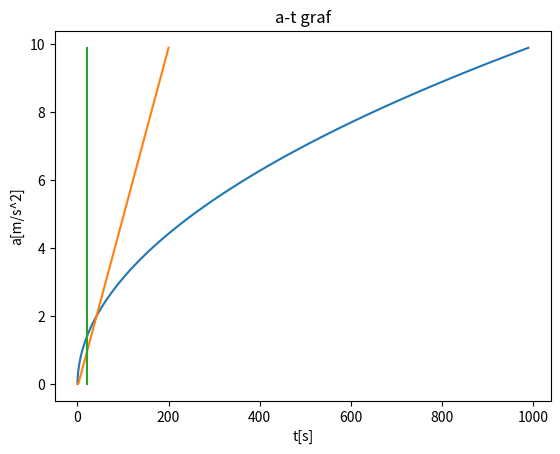

Write the Python code that produced this figure.
import matplotlib.pyplot as plt
import numpy as np

t = []
v = []
a = []
x = []

m = 0.5
F = 10
dt = 0.1

t.append(0.)
v.append(0.)
x.append(0.)
a.append(F/m)
for i in range(100):
    v.append(v[i] + a[i]*dt)
    x.append(x[i] + v[i]*dt)
    t.append(i*dt)
    a.append(F/m)

print(t)
print(x)

plt.plot(x,t)
plt.xlabel('t[s]')
plt.ylabel('x[m]')
plt.title('x-t graf')
plt.show()

plt.plot(v,t)
plt.xlabel('t[s]')
plt.ylabel('v[m/s]')
plt.title('v-t graf')
plt.show()

plt.plot(a,t)
plt.xlabel('t[s]')
plt.ylabel('a[m/s^2]')
plt.title('a-t graf')
plt.show()